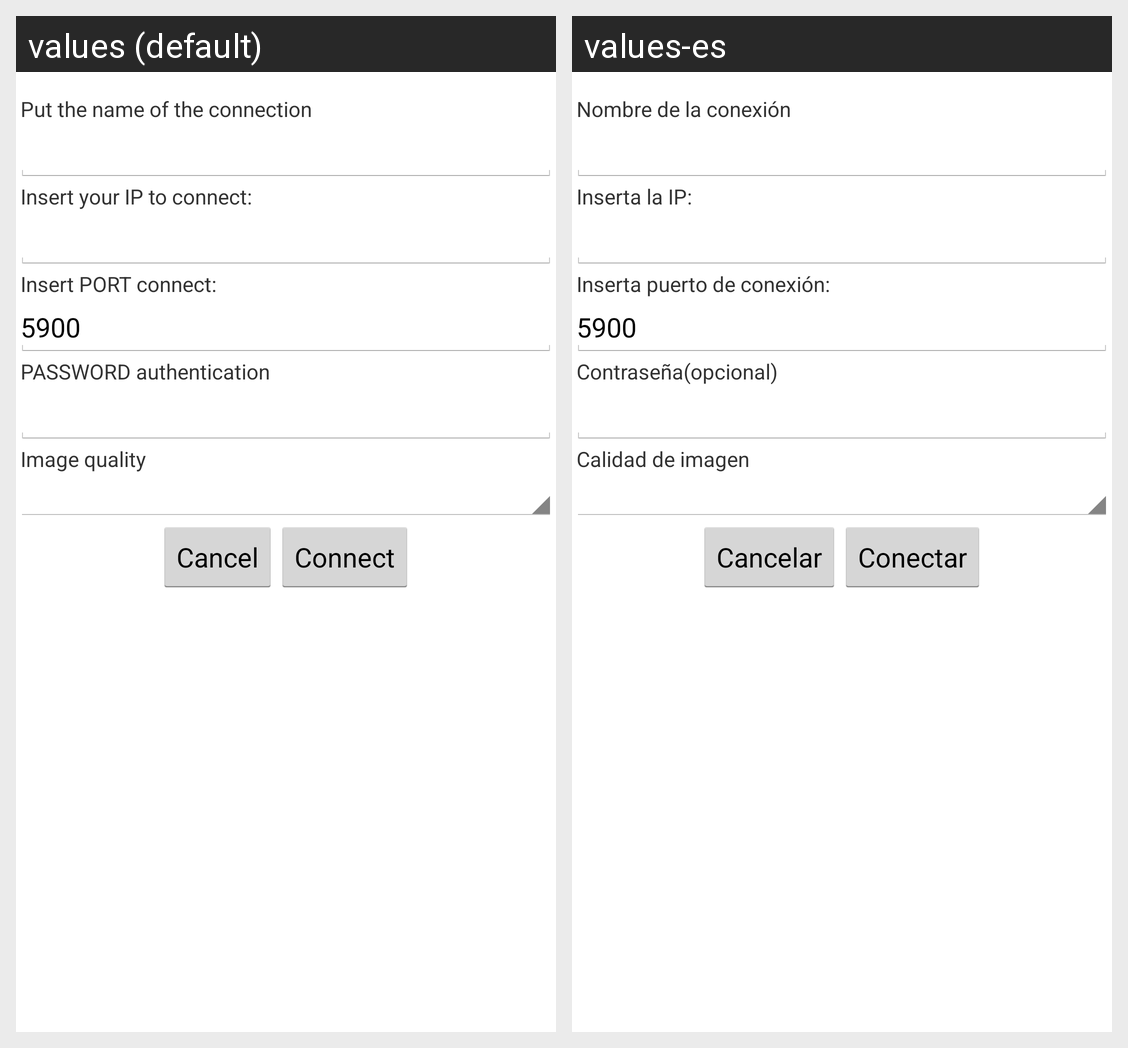

Strings drawn on this Android screen and how each of the app's shown locales translates them:
Android screen res/layout/connection_window.xml rendered under 2 locales, left to right: values (default), values-es. Device: Nexus 5 (rendered at 1080×1920; each locale shown at half size, 540×960, under a caption strip naming it); theme MyTheme.
Strings drawn on this screen, with the default value and each locale's value (text and hints the layout hard-codes, and strings that could not be matched under every locale, appear in the picture but are not listed):

connection_text
  values: Put the name of the connection
  values-es: Nombre de la conexión

message_ip
  values: Insert your IP to connect:
  values-es: Inserta la IP:

message_port
  values: Insert PORT connect:
  values-es: Inserta puerto de conexión:

message_psw
  values: PASSWORD authentication
  values-es: Contraseña(opcional)

Quality
  values: Image quality
  values-es: Calidad de imagen

cancel
  values: Cancel
  values-es: Cancelar

connect
  values: Connect
  values-es: Conectar
